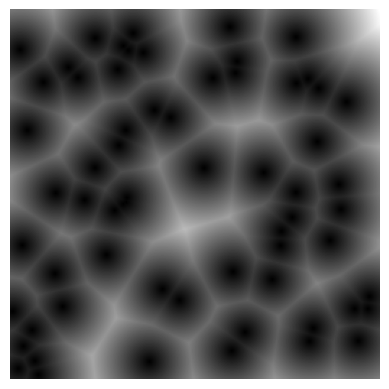

Generate this figure with matplotlib:
import numpy as np
import matplotlib.pyplot as plt
from scipy.spatial import distance

def generate_voronoi_noise(width, height, num_points=50, seed=42):
    np.random.seed(seed)
    
    # 生成随机种子点坐标
    points = np.random.rand(num_points, 2) * np.array([[width, height]])
    
    # 构建空图
    voronoi = np.zeros((height, width), dtype=np.float32)

    for y in range(height):
        for x in range(width):
            pos = np.array([x, y])
            # 计算当前位置到所有种子点的欧氏距离
            dists = np.linalg.norm(points - pos, axis=1)
            min_dist = np.min(dists)
            voronoi[y, x] = min_dist

    # 归一化为 [0, 1] 灰度
    voronoi -= voronoi.min()
    voronoi /= voronoi.max()
    return voronoi

# 参数设置
size = 256  # 图像大小为 size x size
num_seeds = 64  # 控制细胞数量
voronoi_noise = generate_voronoi_noise(size, size, num_points=num_seeds)

# 保存图像
plt.imsave("T_VoronoiNoise.png", voronoi_noise, cmap='gray')

# （可选）显示图像
plt.imshow(voronoi_noise, cmap='gray')
plt.axis('off')
plt.show()
